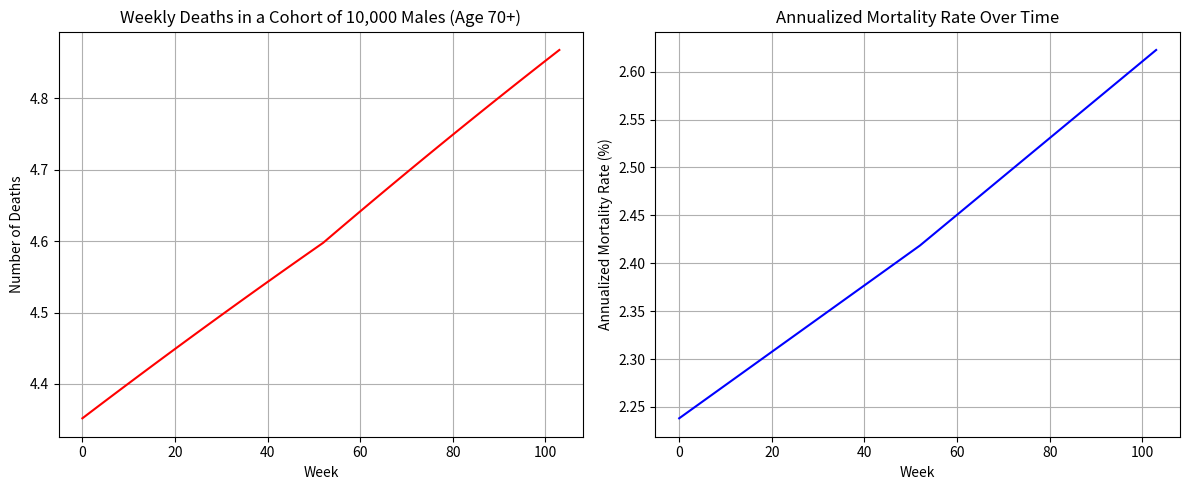

Source code (Python):
import numpy as np
import matplotlib.pyplot as plt

# Extended mortality rates by age for US males starting at age 50
data = {
    50: 0.004890, 51: 0.005321, 52: 0.005810, 53: 0.006363, 54: 0.006973,
    55: 0.007629, 56: 0.008322, 57: 0.009049, 58: 0.009806, 59: 0.010595,
    60: 0.011452, 61: 0.012358, 62: 0.013255, 63: 0.014126, 64: 0.015006,
    65: 0.016001, 66: 0.017124, 67: 0.018298, 68: 0.019519, 69: 0.020847,
    70: 0.022381, 71: 0.024185, 72: 0.026266, 73: 0.028660, 74: 0.031401,
    75: 0.034618, 76: 0.038263, 77: 0.042190, 78: 0.046367, 79: 0.050948,
    80: 0.056237, 81: 0.062360, 82: 0.069226, 83: 0.076884, 84: 0.085452,
    85: 0.095062, 86: 0.105829, 87: 0.117838, 88: 0.131138, 89: 0.145751,
    90: 0.161678, 91: 0.178905, 92: 0.197408, 93: 0.217149, 94: 0.238080,
    95: 0.258821, 96: 0.278966, 97: 0.298092, 98: 0.315762, 99: 0.331550,
    100: 0.348128
}

# Parameters
initial_population = 10000
weeks_per_year = 52
start_age = 70
end_age = 72

# Prepare weekly simulation from start_age to end_age
total_weeks = int((end_age - start_age) * weeks_per_year)
weekly_deaths = []
weekly_mortality_rates = []
population = initial_population

# Generate age list for each week
ages = [start_age + (w / weeks_per_year) for w in range(total_weeks)]

for week in range(total_weeks):
    age = start_age + week / weeks_per_year
    age_floor = int(np.floor(age))
    age_ceil = min(age_floor + 1, 100)
    
    # Linear interpolation of mortality rate between integer ages
    weight = age - age_floor
    if age_floor >= 100:
        mortality_rate_annual = data[100]
    else:
        mortality_rate_annual = (1 - weight) * data[age_floor] + weight * data[age_ceil]
    
    # Convert to weekly rate correctly
    weekly_mortality = 1 - np.exp(np.log(1 - mortality_rate_annual) / weeks_per_year)
    deaths = population * weekly_mortality

    weekly_deaths.append(deaths)
    weekly_mortality_rates.append(mortality_rate_annual * 100)  # Use exact annualized mortality
    population -= deaths

# Plotting
weeks = np.arange(total_weeks)

plt.figure(figsize=(12, 5))
plt.subplot(1, 2, 1)
plt.plot(weeks, weekly_deaths, label='Weekly Deaths', color='red')
plt.xlabel('Week')
plt.ylabel('Number of Deaths')
plt.title(f'Weekly Deaths in a Cohort of 10,000 Males (Age {start_age}+)')
plt.grid(True)

plt.subplot(1, 2, 2)
plt.plot(weeks, weekly_mortality_rates, label='Annualized Mortality Rate (%)', color='blue')
plt.xlabel('Week')
plt.ylabel('Annualized Mortality Rate (%)')
plt.title('Annualized Mortality Rate Over Time')
plt.grid(True)

plt.tight_layout()
plt.show()
